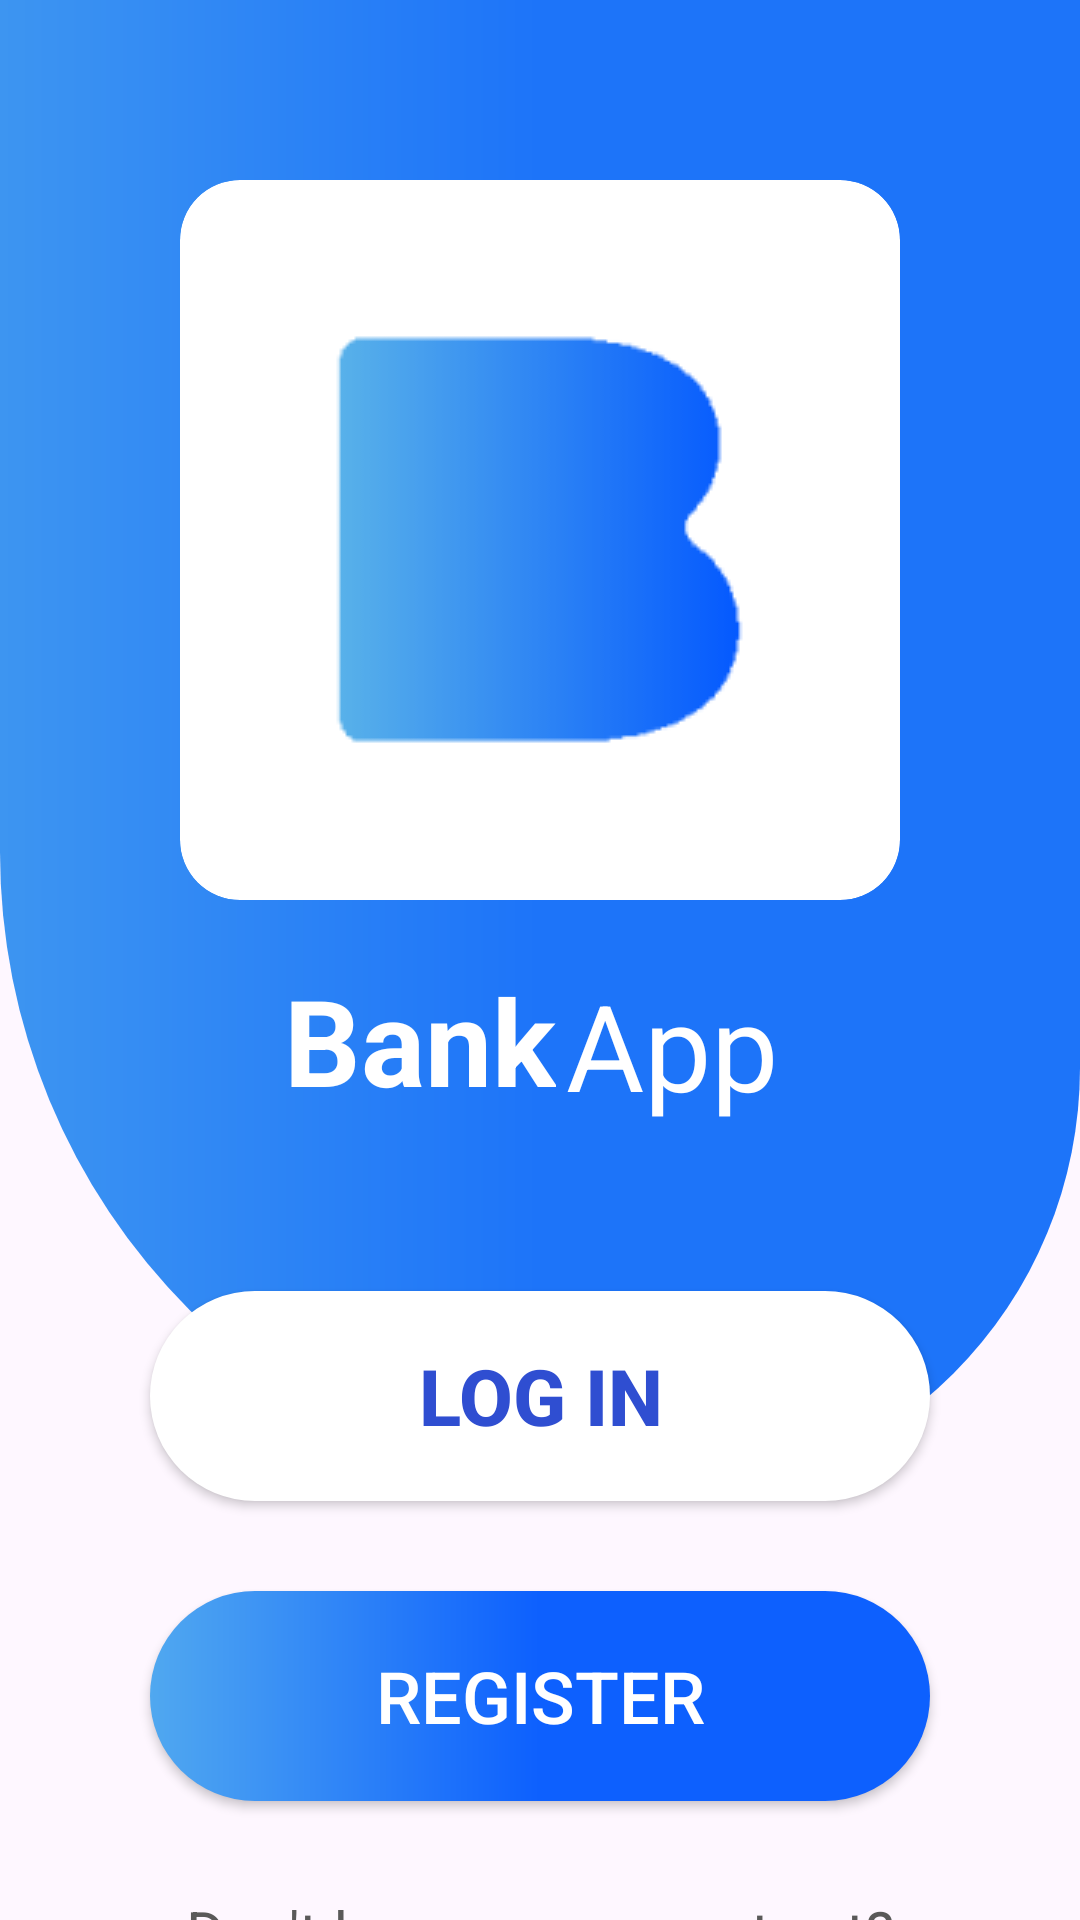

Android layout source for this screen:
<!-- AndroidManifest.xml: application theme Theme.Bank1App -->
<!-- res/layout/activity_main.xml -->
<?xml version="1.0" encoding="utf-8"?>
<FrameLayout xmlns:android="http://schemas.android.com/apk/res/android"
    xmlns:app="http://schemas.android.com/apk/res-auto"
    xmlns:tools="http://schemas.android.com/tools"
    android:layout_width="match_parent"
    android:layout_height="match_parent"
    tools:context=".MainActivity">

    <LinearLayout
        android:layout_width="match_parent"
        android:layout_height="match_parent"
        android:orientation="vertical">

        <LinearLayout
            android:layout_width="match_parent"
            android:layout_height="500dp"
            android:background="@drawable/background_shape"
            android:orientation="vertical">

            <androidx.cardview.widget.CardView
                android:layout_width="240dp"
                android:layout_height="240dp"
                app:cardElevation="0dp"
                android:layout_marginTop="60dp"
                app:cardCornerRadius="20dp"
                android:layout_gravity="center">

                <ImageView
                    android:layout_width="wrap_content"
                    android:layout_height="wrap_content"
                    android:layout_gravity="center"
                    android:src="@drawable/svg"/>

            </androidx.cardview.widget.CardView>

            <TextView
                android:layout_width="wrap_content"
                android:layout_height="wrap_content"
                android:text="Bank"
                android:layout_gravity="center"
                android:textSize="40sp"
                android:textColor="@color/white"
                android:textStyle="bold"
                android:layout_marginEnd="40dp"
                android:layout_marginTop="20dp"/>

            <TextView
                android:layout_width="wrap_content"
                android:layout_height="wrap_content"
                android:text="App"
                android:layout_gravity="center"
                android:textSize="40sp"
                android:textColor="@color/white"
                android:textStyle="normal"
                android:layout_marginStart="44dp"
                android:layout_marginTop="-52dp"/>

        </LinearLayout>
        <androidx.appcompat.widget.AppCompatButton
            android:id="@+id/btnLogin"
            android:layout_width="260dp"
            android:layout_height="70dp"
            android:layout_gravity="center"
            android:layout_marginTop="-70dp"
            android:text="Log in"
            android:textStyle="bold"
            android:textSize="26sp"
            android:textColor="#2F4ED1"
            android:background="@drawable/appcompat_1"/>
        <androidx.appcompat.widget.AppCompatButton
            android:id="@+id/btnRegister"
            android:layout_width="260dp"
            android:layout_height="70dp"
            android:layout_gravity="center"
            android:layout_marginTop="30dp"
            android:text="Register"
            android:textStyle="normal"
            android:textSize="24sp"
            android:textColor="@color/white"
            android:background="@drawable/appcompat_2"/>
        <TextView
            android:id="@+id/account"
            android:layout_width="wrap_content"
            android:layout_height="wrap_content"
            android:text="Don't have an account yet?"
            android:layout_gravity="center"
            android:textSize="20sp"
            android:textStyle="normal"
            android:layout_marginTop="30dp"
            android:textColor="#5A5959"/>
    </LinearLayout>

</FrameLayout>
<!-- resources referenced by this layout -->
<resources>
  <color name="white">#FFFFFFFF</color>
  <!-- drawable appcompat_1 (drawable) -->
  <?xml version="1.0" encoding="utf-8"?>
  <shape xmlns:android="http://schemas.android.com/apk/res/android">
      <solid android:color="@color/white" />
      <corners android:radius="90dp"/>
  
  </shape>
  <!-- drawable appcompat_2 (drawable) -->
  <?xml version="1.0" encoding="utf-8"?>
  <shape xmlns:android="http://schemas.android.com/apk/res/android">
      <gradient
          android:startColor="#50a8f0"
          android:centerColor="#0d60fe"
          android:endColor="#0d60fe"/>
      <corners android:radius="90dp"/>
  </shape>
  <!-- drawable background_shape (drawable) -->
  <?xml version="1.0" encoding="utf-8"?>
  <shape xmlns:android="http://schemas.android.com/apk/res/android">
      <gradient android:startColor="#3D95F1"
          android:centerColor="#1d74f9"
          android:endColor="#1d74f9"/>
      <corners android:bottomRightRadius="600dp"
          android:bottomLeftRadius="900dp"/>
  </shape>
  <!-- drawable svg: png bitmap (drawable, 2223 bytes) -->
  <style name="Theme.Bank1App" parent="Base.Theme.Bank1App" />
  <style name="Base.Theme.Bank1App" parent="Theme.Material3.DayNight.NoActionBar">
          
          
      </style>
</resources>
